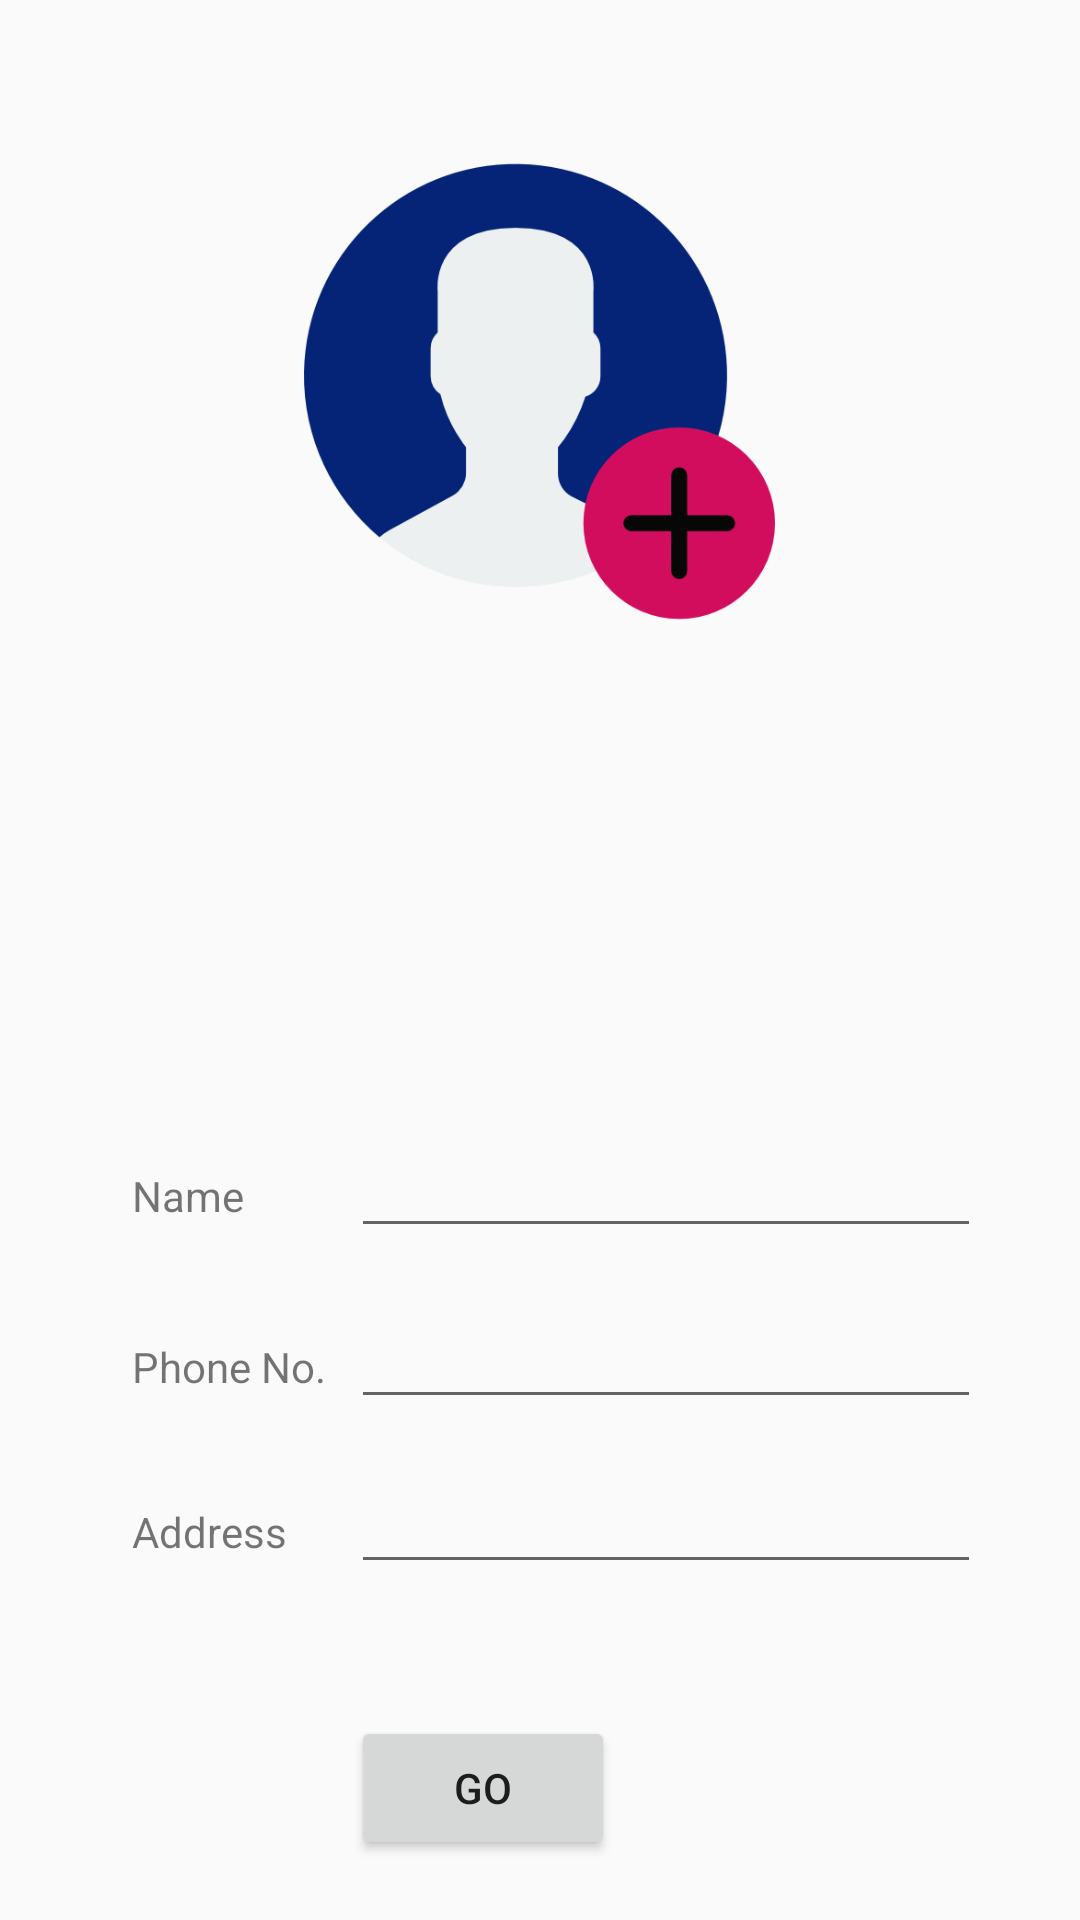

Reconstruct the res/layout file that produces this screen, plus the resources it refers to.
<!-- AndroidManifest.xml: application theme AppTheme -->
<!-- res/layout/activity_details.xml -->
<?xml version="1.0" encoding="utf-8"?>
<RelativeLayout xmlns:android="http://schemas.android.com/apk/res/android"
    xmlns:app="http://schemas.android.com/apk/res-auto"
    xmlns:tools="http://schemas.android.com/tools"
    android:layout_width="match_parent"
    android:layout_height="match_parent"
    tools:context=".details">

    <TextView
        android:id="@+id/name"
        android:layout_width="wrap_content"
        android:layout_height="wrap_content"
        android:layout_alignParentBottom="true"
        android:layout_alignParentStart="true"
        android:layout_marginBottom="232dp"
        android:layout_marginStart="44dp"
        android:text="Name"
        tools:layout_editor_absoluteX="55dp"
        tools:layout_editor_absoluteY="308dp" />

    <TextView
        android:id="@+id/ph"
        android:layout_width="wrap_content"
        android:layout_height="wrap_content"
        android:layout_alignBaseline="@+id/phtxt"
        android:layout_alignStart="@+id/name"
        android:text="Phone No."
        tools:layout_editor_absoluteX="55dp"
        tools:layout_editor_absoluteY="373dp" />

    <TextView
        android:id="@+id/addr"
        android:layout_width="wrap_content"
        android:layout_height="31dp"
        android:layout_alignParentBottom="true"
        android:layout_alignStart="@+id/name"
        android:layout_marginBottom="108dp"
        android:text="Address"
        tools:layout_editor_absoluteX="55dp"
        tools:layout_editor_absoluteY="434dp" />

    <EditText
        android:id="@+id/nmtxt"
        android:layout_width="wrap_content"
        android:layout_height="wrap_content"
        android:layout_alignBaseline="@+id/name"
        android:layout_alignStart="@+id/phtxt"
        android:ems="10"
        android:inputType="textPersonName"
        tools:layout_editor_absoluteX="139dp"
        tools:layout_editor_absoluteY="294dp" />

    <EditText
        android:id="@+id/phtxt"
        android:layout_width="wrap_content"
        android:layout_height="wrap_content"
        android:layout_alignParentBottom="true"
        android:layout_alignStart="@+id/addtxt"
        android:layout_marginBottom="167dp"
        android:ems="10"
        android:inputType="phone"
        tools:layout_editor_absoluteX="139dp"
        tools:layout_editor_absoluteY="359dp" />

    <EditText
        android:id="@+id/addtxt"
        android:layout_width="wrap_content"
        android:layout_height="wrap_content"
        android:layout_alignBaseline="@+id/addr"
        android:layout_alignParentEnd="true"
        android:layout_marginEnd="33dp"
        android:ems="10"
        android:inputType="textPostalAddress"
        tools:layout_editor_absoluteX="139dp"
        tools:layout_editor_absoluteY="421dp" />

    <ImageView
        android:id="@+id/imageView"
        android:layout_width="179dp"
        android:layout_height="157dp"
        android:layout_alignParentTop="true"
        android:layout_centerHorizontal="true"
        android:layout_marginTop="52dp"
        app:srcCompat="@drawable/user"
        tools:layout_editor_absoluteX="108dp"
        tools:layout_editor_absoluteY="96dp" />

    <Button
        android:id="@+id/button"
        android:layout_width="wrap_content"
        android:layout_height="wrap_content"
        android:layout_alignParentBottom="true"
        android:layout_alignStart="@+id/nmtxt"
        android:layout_marginBottom="20dp"
        android:text="GO" />

</RelativeLayout>
<!-- resources referenced by this layout -->
<resources>
  <!-- drawable user: png bitmap (drawable, 19390 bytes) -->
  <style name="AppTheme" parent="Theme.AppCompat.Light.DarkActionBar">
          
          <item name="colorPrimary">@color/colorPrimary</item>
          <item name="colorPrimaryDark">@color/colorPrimaryDark</item>
          <item name="colorAccent">@color/colorAccent</item>
  
      </style>
  <color name="colorPrimary">#3F51B5</color>
  <color name="colorPrimaryDark">#303F9F</color>
  <color name="colorAccent">#FF4081</color>
</resources>
